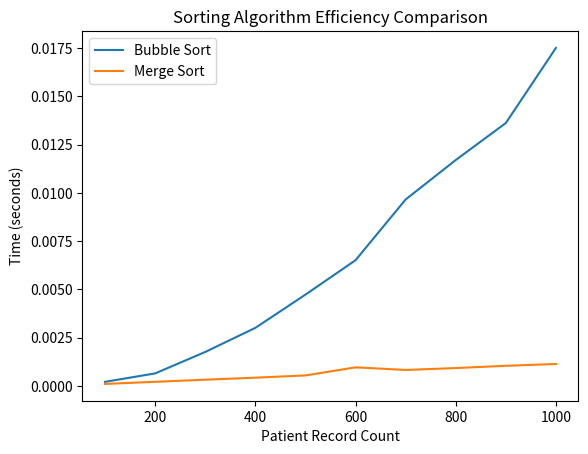

The matplotlib source for this figure:
# Todd Bartoszkiewicz
# CSC506: Introduction to Data Structures and Algorithms
# Module 3: Critical Thinking Assignment
#
# This Python program will look at enhancing the efficiency of a hospital's patient
# records system by comparing the bubble sort and merge sort algorithms.
import random
import string
import time
from dataclasses import dataclass
from datetime import datetime
import matplotlib.pyplot as plt


@dataclass
class Patient:
    patient_id: int
    last_name: str
    first_name: str
    admission_date: datetime


# Bubble Sort
def bubble_sort(bubble_sort_patient_records):
    number_of_patient_records = len(bubble_sort_patient_records)
    for i in range(number_of_patient_records):
        for j in range(0, number_of_patient_records - i - 1):
            if bubble_sort_patient_records[j].patient_id > patient_records[j + 1].patient_id:
                temp_bubble_sort_patient_record = bubble_sort_patient_records[j]
                bubble_sort_patient_records[j] = patient_records[j + 1]
                bubble_sort_patient_records[j + 1] = temp_bubble_sort_patient_record
    return bubble_sort_patient_records


# Merge Sort
def merge_sort(merge_sort_patient_records):
    if len(merge_sort_patient_records) <= 1:
        return merge_sort_patient_records
    mid_point = len(merge_sort_patient_records) // 2
    left_side = merge_sort(merge_sort_patient_records[:mid_point])
    right_side = merge_sort(merge_sort_patient_records[mid_point:])
    merged = []
    left_index = 0
    right_index = 0
    while left_index < len(left_side) and right_index < len(right_side):
        if left_side[left_index].patient_id <= right_side[right_index].patient_id:
            merged.append(left_side[left_index])
            left_index += 1
        else:
            merged.append(right_side[right_index])
            right_index += 1
    merged.extend(left_side[left_index:])
    merged.extend(right_side[right_index:])
    return merged


# Main function
if __name__ == "__main__":
    patient_record_counts = [100, 200, 300, 400, 500, 600, 700, 800, 900, 1000]
    bubble_sort_times = []
    merge_sort_times = []

    for count in patient_record_counts:
        patient_records = [Patient(patient_id=random.randint(1, count),
                                   last_name=''.join(random.choices(string.ascii_uppercase, k=5)),
                                   first_name=''.join(random.choices(string.ascii_uppercase, k=3)),
                                   admission_date=datetime(2024, random.randint(1, 12), random.randint(1, 28)))
                           for i in range(count)]

        # Bubble Sort
        start_time = time.time()
        bubble_sort(patient_records.copy())
        end_time = time.time()
        bubble_sort_times.append(end_time - start_time)

        # Merge Sort
        start_time = time.time()
        merge_sort(patient_records.copy())
        end_time = time.time()
        merge_sort_times.append(end_time - start_time)

    plt.plot(patient_record_counts, bubble_sort_times, label='Bubble Sort')
    plt.plot(patient_record_counts, merge_sort_times, label='Merge Sort')
    plt.xlabel('Patient Record Count')
    plt.ylabel('Time (seconds)')
    plt.title('Sorting Algorithm Efficiency Comparison')
    plt.legend()
    plt.show()
